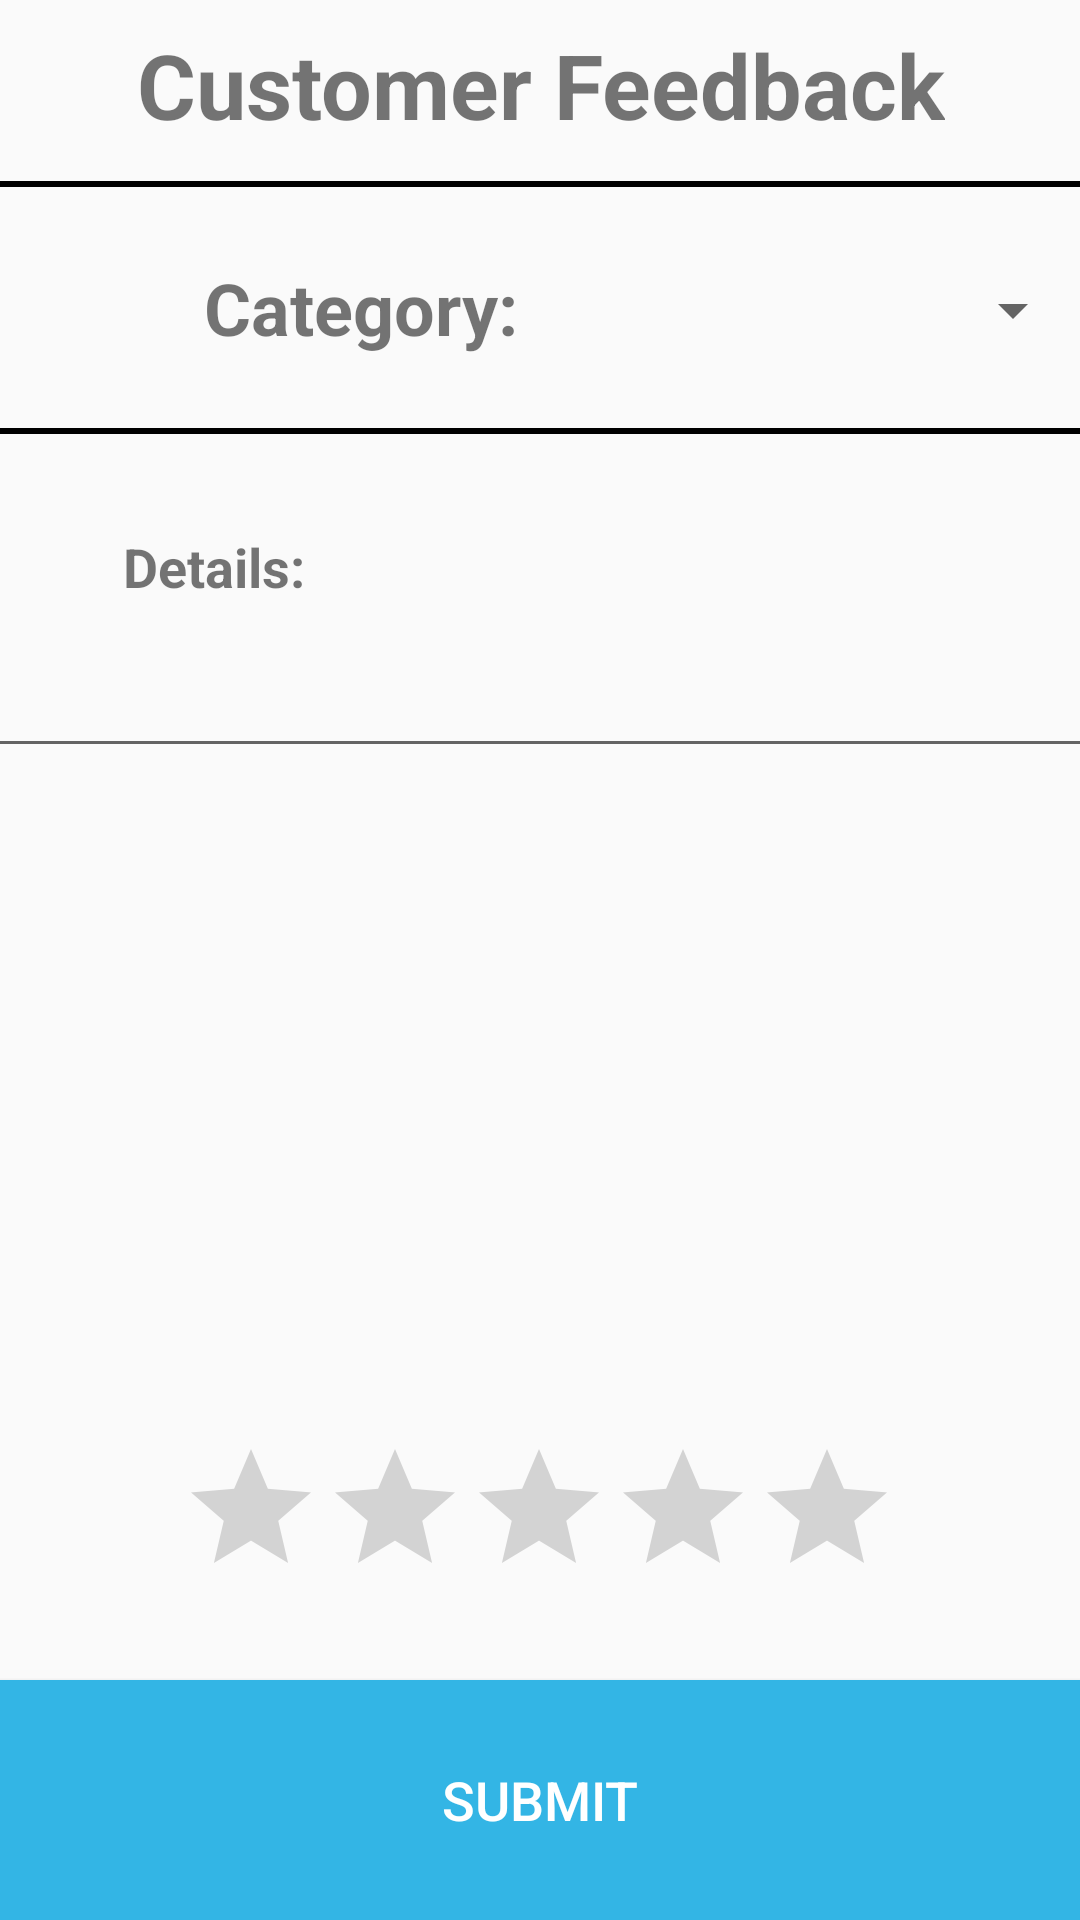

Write the Android layout XML for this screen, with the resource values it uses.
<!-- AndroidManifest.xml: application theme AppTheme -->
<!-- res/layout/fragment_feedback.xml -->
<?xml version="1.0" encoding="utf-8"?>
<FrameLayout xmlns:android="http://schemas.android.com/apk/res/android"
    xmlns:tools="http://schemas.android.com/tools"
    android:layout_width="match_parent"
    android:layout_height="match_parent"
    xmlns:app="http://schemas.android.com/apk/res-auto"
    tools:context=".FragmentFeedback">


    <android.support.constraint.ConstraintLayout
        android:layout_width="match_parent"
        android:layout_height="match_parent">

        <View
            android:id="@+id/divider19"
            android:layout_width="370dp"
            android:layout_height="2dp"
            android:layout_marginTop="12dp"
            android:background="@android:color/background_dark"
            app:layout_constraintEnd_toEndOf="parent"
            app:layout_constraintStart_toStartOf="parent"
            app:layout_constraintTop_toBottomOf="@+id/textView52" />

        <TextView
            android:id="@+id/textView52"
            android:layout_width="wrap_content"
            android:layout_height="wrap_content"
            android:layout_marginTop="8dp"
            android:text="Customer Feedback"
            android:textSize="30sp"
            android:textStyle="bold"
            app:layout_constraintEnd_toEndOf="parent"
            app:layout_constraintHorizontal_bias="0.502"
            app:layout_constraintStart_toStartOf="parent"
            app:layout_constraintTop_toTopOf="parent" />

        <TextView
            android:id="@+id/textView53"
            android:layout_width="wrap_content"
            android:layout_height="wrap_content"
            android:layout_marginStart="68dp"
            android:layout_marginTop="24dp"
            android:text="Category:"
            android:textSize="24sp"
            android:textStyle="bold"
            app:layout_constraintStart_toStartOf="parent"
            app:layout_constraintTop_toBottomOf="@+id/divider19" />

        <Button
            android:id="@+id/submitBtn"
            android:layout_width="0dp"
            android:layout_height="80dp"
            android:background="@android:color/holo_blue_light"
            android:text="Submit"
            android:textColor="@android:color/white"
            android:textSize="18sp"
            app:layout_constraintBottom_toBottomOf="parent"
            app:layout_constraintEnd_toEndOf="parent"
            app:layout_constraintStart_toStartOf="parent" />

        <Spinner
            android:id="@+id/feedbackCategory"
            android:layout_width="181dp"
            android:layout_height="34dp"
            android:layout_marginStart="8dp"
            android:layout_marginTop="24dp"
            android:layout_marginEnd="8dp"
            app:layout_constraintEnd_toEndOf="parent"
            app:layout_constraintHorizontal_bias="0.0"
            app:layout_constraintStart_toEndOf="@+id/textView53"
            app:layout_constraintTop_toBottomOf="@+id/divider19" />

        <View
            android:id="@+id/divider20"
            android:layout_width="370dp"
            android:layout_height="2dp"
            android:layout_marginTop="24dp"
            android:background="@android:color/background_dark"
            app:layout_constraintEnd_toEndOf="parent"
            app:layout_constraintStart_toStartOf="parent"
            app:layout_constraintTop_toBottomOf="@+id/textView53" />

        <TextView
            android:id="@+id/textView54"
            android:layout_width="wrap_content"
            android:layout_height="wrap_content"
            android:layout_marginEnd="8dp"
            android:layout_marginStart="8dp"
            android:layout_marginTop="32dp"
            android:text="Details:"
            android:textSize="18sp"
            android:textStyle="bold"
            app:layout_constraintEnd_toEndOf="parent"
            app:layout_constraintHorizontal_bias="0.116"
            app:layout_constraintStart_toStartOf="parent"
            app:layout_constraintTop_toBottomOf="@+id/divider20" />

        <EditText
            android:id="@+id/feedbackDetails"
            android:layout_width="370dp"
            android:layout_height="43dp"
            android:layout_marginTop="12dp"
            android:ems="10"
            android:inputType="textMultiLine"
            app:layout_constraintEnd_toEndOf="parent"
            app:layout_constraintStart_toStartOf="parent"
            app:layout_constraintTop_toBottomOf="@+id/textView54" />

        <RatingBar
            android:id="@+id/feedbackRating"
            android:layout_width="241dp"
            android:layout_height="wrap_content"
            android:layout_marginStart="8dp"
            android:layout_marginEnd="8dp"
            android:layout_marginBottom="104dp"
            android:numStars="5"
            app:layout_constraintBottom_toBottomOf="parent"
            app:layout_constraintEnd_toEndOf="parent"
            app:layout_constraintHorizontal_bias="0.502"
            app:layout_constraintStart_toStartOf="parent" />

    </android.support.constraint.ConstraintLayout>
</FrameLayout>
<!-- resources referenced by this layout -->
<resources>
  <style name="AppTheme" parent="Theme.AppCompat.Light.NoActionBar">
          
          <item name="colorPrimary">@color/colorPrimary</item>
          <item name="colorPrimaryDark">@color/colorPrimaryDark</item>
          <item name="colorAccent">@color/colorAccent</item>
      </style>
  <!-- not gathered from this repository: default colours our renderer supplied (Android Studio template values) -->
  <color name="colorPrimary">#FF6200EE</color>
  <color name="colorPrimaryDark">#FF3700B3</color>
  <color name="colorAccent">#FF03DAC5</color>
</resources>
